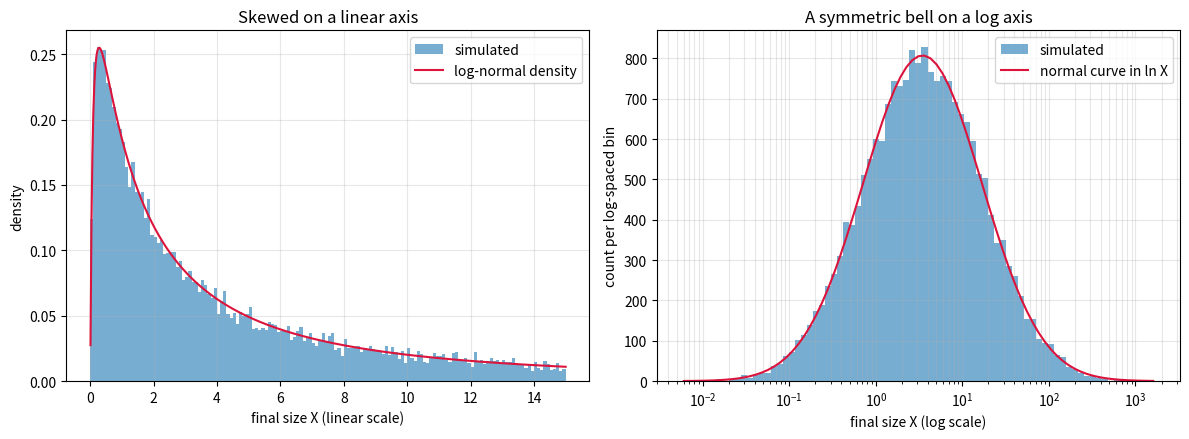
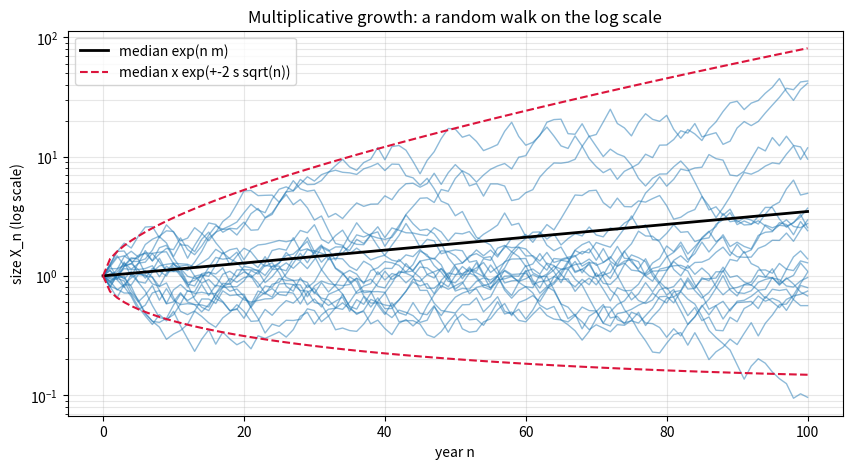
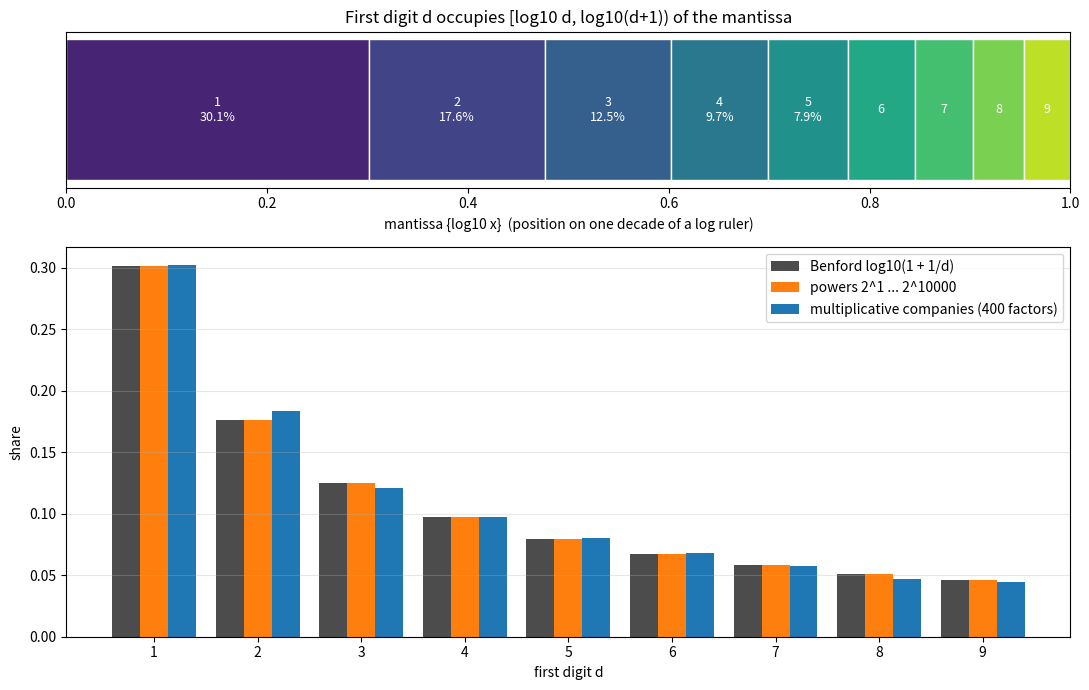
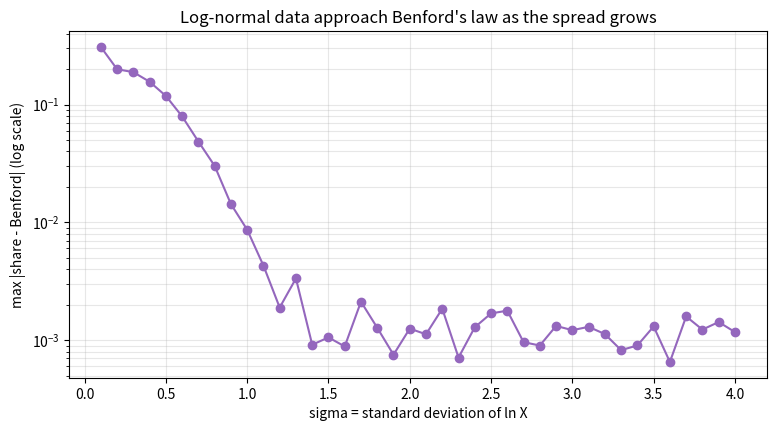

These charts were generated, in order, by the following Python code: (Note: this script raises an exception after producing the figures.)
import numpy as np

rng = np.random.default_rng(2024)
n_companies, n_years = 20_000, 100
factors = rng.uniform(0.75, 1.30, size=(n_companies, n_years))
final_sizes = np.prod(factors, axis=1)
log_sizes = np.log(final_sizes)

# CLT prediction from the moments of ln(G) for G ~ Uniform(0.75, 1.30)
grid = np.linspace(0.75, 1.30, 200_001)
mean_log_factor = np.mean(np.log(grid))
var_log_factor = np.mean(np.log(grid) ** 2) - mean_log_factor**2
print(f"predicted ln X: mean {n_years * mean_log_factor:.3f}, sd {np.sqrt(n_years * var_log_factor):.3f}")
print(f"simulated ln X: mean {log_sizes.mean():.3f}, sd {log_sizes.std():.3f}")

skewness_of_x = np.mean((final_sizes - final_sizes.mean()) ** 3) / final_sizes.std() ** 3
skewness_of_log_x = np.mean((log_sizes - log_sizes.mean()) ** 3) / log_sizes.std() ** 3
print(f"skewness of X: {skewness_of_x:.2f}   skewness of ln X: {skewness_of_log_x:.3f}")
print(f"median of X: {np.median(final_sizes):.3f}, mean of X: {final_sizes.mean():.3f}, largest: {final_sizes.max():.1f}")

import numpy as np

rng = np.random.default_rng(7)
mu, sigma = 0.0, 1.0
samples = np.exp(rng.normal(mu, sigma, size=2_000_000))

# the mode of X is not exp(mode of ln X) = e^mu: estimate it from a histogram of X itself
x_counts, x_edges = np.histogram(samples, bins=np.linspace(0, 3, 301))
x_mode_estimate = 0.5 * (x_edges[np.argmax(x_counts)] + x_edges[np.argmax(x_counts) + 1])

print(f"median: simulated {np.median(samples):.4f}, formula e^mu = {np.exp(mu):.4f}")
print(f"mean  : simulated {samples.mean():.4f}, formula e^(mu + sigma^2/2) = {np.exp(mu + sigma**2 / 2):.4f}")
print(f"mode  : histogram {x_mode_estimate:.3f}, formula e^(mu - sigma^2) = {np.exp(mu - sigma**2):.4f}")

import math


def first_digit_from_log(x):
    mantissa = math.log10(x) % 1.0
    return int(10**mantissa)


def first_digit_from_string(n):
    return int(str(n)[0])


for exponent in [10, 50, 100, 1000]:
    n = 2**exponent
    mantissa = math.log10(n) % 1.0
    print(f"2^{exponent:<5} log10 = {math.log10(n):10.4f}  mantissa {mantissa:.4f}  10^mantissa = {10**mantissa:.4f}"
          f"  first digit: log {first_digit_from_log(n)}, string {first_digit_from_string(n)}")

import math
from collections import Counter

n_powers = 10_000
counts = Counter()
power = 1
for _ in range(n_powers):
    power *= 2
    counts[int(str(power)[0])] += 1

print(" d   observed   Benford")
for d in range(1, 10):
    print(f" {d}   {counts[d] / n_powers:.4f}     {math.log10(1 + 1 / d):.4f}")

import numpy as np

rng = np.random.default_rng(11)
benford = np.log10(1 + 1 / np.arange(1, 10))


def first_digits(values):
    values = np.asarray(values, dtype=float)
    mantissas = np.mod(np.log10(values), 1.0)
    return np.floor(10**mantissas + 1e-12).astype(int)


def chi_square_against_benford(values):
    digits = first_digits(values)
    observed = np.array([np.sum(digits == d) for d in range(1, 10)])
    expected = len(digits) * benford
    return float(np.sum((observed - expected) ** 2 / expected)), observed / len(digits)


data_sets = {
    "multiplicative (product of 100 factors)": np.prod(rng.uniform(0.75, 1.30, size=(20_000, 100)), axis=1),
    "multiplicative, 400 factors": np.prod(rng.uniform(0.75, 1.30, size=(20_000, 400)), axis=1),
    "additive (sum of 100 uniform steps)": np.sum(rng.uniform(0, 2, size=(20_000, 100)), axis=1),
    "uniform on [1, 1000)": rng.uniform(1, 1000, size=20_000),
}
print("critical value at 5%, 8 degrees of freedom: 15.51")
for name, values in data_sets.items():
    chi_square, shares = chi_square_against_benford(values)
    print(f"{name:<42} chi^2 = {chi_square:9.1f}   share of 1s = {shares[0]:.3f}")

import numpy as np

rng = np.random.default_rng(12)


def first_digit_shares(values):
    mantissas = np.mod(np.log10(values), 1.0)
    digits = np.floor(10**mantissas + 1e-12).astype(int)
    return np.array([np.mean(digits == d) for d in range(1, 10)])


multiplicative = np.prod(rng.uniform(0.75, 1.30, size=(20_000, 400)), axis=1)
uniform = rng.uniform(1, 1000, size=20_000)
for scale in [1.0, 0.92, 0.3048, 7.0]:
    print(f"x {scale:<6}  multiplicative: {np.round(first_digit_shares(scale * multiplicative)[:4], 3)}"
          f"   uniform: {np.round(first_digit_shares(scale * uniform)[:4], 3)}")
print(f"Benford   d = 1..4         : {np.round(np.log10(1 + 1 / np.arange(1, 5)), 3)}")

import matplotlib.pyplot as plt
import numpy as np

rng = np.random.default_rng(2024)
final_sizes = np.prod(rng.uniform(0.75, 1.30, size=(20_000, 100)), axis=1)
mu_hat, sigma_hat = np.log(final_sizes).mean(), np.log(final_sizes).std()

fig, (ax_linear, ax_log) = plt.subplots(1, 2, figsize=(12, 4.5))
# normalise by ALL samples (some lie beyond 15), so the bars are comparable with the density
bin_width = 0.1
ax_linear.hist(final_sizes, bins=np.arange(0, 15 + bin_width, bin_width), weights=np.full(final_sizes.size, 1 / (final_sizes.size * bin_width)),
              color="tab:blue", alpha=0.6, label="simulated")
x = np.linspace(0.01, 15, 1000)
lognormal_density = np.exp(-((np.log(x) - mu_hat) ** 2) / (2 * sigma_hat**2)) / (x * sigma_hat * np.sqrt(2 * np.pi))
ax_linear.plot(x, lognormal_density, color="crimson", label="log-normal density")
ax_linear.set_xlabel("final size X (linear scale)")
ax_linear.set_ylabel("density")
ax_linear.set_title("Skewed on a linear axis")
ax_linear.legend(loc="upper right")
ax_linear.grid(True, alpha=0.3)

log_bins = np.logspace(np.log10(final_sizes.min()), np.log10(final_sizes.max()), 80)
ax_log.hist(final_sizes, bins=log_bins, color="tab:blue", alpha=0.6, label="simulated")
ax_log.set_xscale("log")
bin_centres = np.sqrt(log_bins[:-1] * log_bins[1:])
widths_in_ln = np.log(log_bins[1:]) - np.log(log_bins[:-1])
expected_counts = len(final_sizes) * widths_in_ln * np.exp(-((np.log(bin_centres) - mu_hat) ** 2) / (2 * sigma_hat**2)) / (sigma_hat * np.sqrt(2 * np.pi))
ax_log.plot(bin_centres, expected_counts, color="crimson", label="normal curve in ln X")
ax_log.set_xlabel("final size X (log scale)")
ax_log.set_ylabel("count per log-spaced bin")
ax_log.set_title("A symmetric bell on a log axis")
ax_log.legend(loc="upper right")
ax_log.grid(True, which="both", alpha=0.3)
plt.tight_layout()
plt.show()

import matplotlib.pyplot as plt
import numpy as np

rng = np.random.default_rng(5)
factors = rng.uniform(0.75, 1.30, size=(20, 100))
paths = np.cumprod(np.hstack([np.ones((20, 1)), factors]), axis=1)
years = np.arange(101)

grid = np.linspace(0.75, 1.30, 200_001)
mean_log, sd_log = np.mean(np.log(grid)), np.std(np.log(grid))

fig, ax = plt.subplots(figsize=(10, 5))
for path in paths:
    ax.plot(years, path, color="tab:blue", alpha=0.5, linewidth=1)
ax.plot(years, np.exp(years * mean_log), color="black", linewidth=2, label="median exp(n m)")
ax.plot(years, np.exp(years * mean_log + 2 * np.sqrt(years) * sd_log), "--", color="crimson", label="median x exp(+-2 s sqrt(n))")
ax.plot(years, np.exp(years * mean_log - 2 * np.sqrt(years) * sd_log), "--", color="crimson")
ax.set_yscale("log")
ax.set_xlabel("year n")
ax.set_ylabel("size X_n (log scale)")
ax.set_title("Multiplicative growth: a random walk on the log scale")
ax.legend(loc="upper left")
ax.grid(True, which="both", alpha=0.3)
plt.show()

import matplotlib.pyplot as plt
import numpy as np

digits = np.arange(1, 10)
benford = np.log10(1 + 1 / digits)

powers_counts = np.zeros(9)
power = 1
for _ in range(10_000):
    power *= 2
    powers_counts[int(str(power)[0]) - 1] += 1

rng = np.random.default_rng(2024)
companies = np.prod(rng.uniform(0.75, 1.30, size=(20_000, 400)), axis=1)
company_digits = np.floor(10 ** np.mod(np.log10(companies), 1.0) + 1e-12).astype(int)
company_shares = np.array([np.mean(company_digits == d) for d in digits])

fig, (ax_ruler, ax_bars) = plt.subplots(2, 1, figsize=(11, 7), gridspec_kw={"height_ratios": [1, 2.5]})
colours = plt.cm.viridis(np.linspace(0.1, 0.9, 9))
for d, colour in zip(digits, colours):
    left, right = np.log10(d), np.log10(d + 1)
    ax_ruler.barh(0, right - left, left=left, color=colour, edgecolor="white")
    if d <= 5:
        ax_ruler.text((left + right) / 2, 0, f"{d}\n{100 * (right - left):.1f}%", ha="center", va="center", color="white", fontsize=9)
    else:
        ax_ruler.text((left + right) / 2, 0, f"{d}", ha="center", va="center", color="white", fontsize=9)
ax_ruler.set_xlim(0, 1)
ax_ruler.set_yticks([])
ax_ruler.set_xlabel("mantissa {log10 x}  (position on one decade of a log ruler)")
ax_ruler.set_title("First digit d occupies [log10 d, log10(d+1)) of the mantissa")

width = 0.27
ax_bars.bar(digits - width, benford, width, color="black", alpha=0.7, label="Benford log10(1 + 1/d)")
ax_bars.bar(digits, powers_counts / powers_counts.sum(), width, color="tab:orange", label="powers 2^1 ... 2^10000")
ax_bars.bar(digits + width, company_shares, width, color="tab:blue", label="multiplicative companies (400 factors)")
ax_bars.set_xticks(digits)
ax_bars.set_xlabel("first digit d")
ax_bars.set_ylabel("share")
ax_bars.legend(loc="upper right")
ax_bars.grid(True, axis="y", alpha=0.3)
plt.tight_layout()
plt.show()

import matplotlib.pyplot as plt
import numpy as np

rng = np.random.default_rng(3)
benford = np.log10(1 + 1 / np.arange(1, 10))
sigmas = np.linspace(0.1, 4.0, 40)
max_deviation = []
for sigma in sigmas:
    samples = np.exp(rng.normal(0, sigma, size=200_000))
    digits = np.floor(10 ** np.mod(np.log10(samples), 1.0) + 1e-12).astype(int)
    shares = np.array([np.mean(digits == d) for d in range(1, 10)])
    max_deviation.append(np.max(np.abs(shares - benford)))

fig, ax = plt.subplots(figsize=(9, 4.5))
ax.plot(sigmas, max_deviation, "o-", color="tab:purple")
ax.set_yscale("log")
ax.set_xlabel("sigma = standard deviation of ln X")
ax.set_ylabel("max |share - Benford| (log scale)")
ax.set_title("Log-normal data approach Benford's law as the spread grows")
ax.grid(True, which="both", alpha=0.3)
plt.show()

import math

import numpy as np
import sympy as sp

print("Ex 1:", round(math.log10(10 / 9), 4), round(math.log10(2) / math.log10(10 / 9), 2))
print("Ex 2:", 2**50, " mantissa", round(50 * math.log10(2) % 1, 4))
print("Ex 3:", round(math.exp(2), 3), round(math.exp(2.125), 3), round(math.exp(1.75), 3))
n = 3**100
print("Ex 4:", len(str(n)), "digits, first digit", str(n)[0], " log10 =", round(100 * math.log10(3), 4))
print("Ex 5: P(d >= 5) =", round(sum(math.log10(1 + 1 / d) for d in range(5, 10)), 4), " log10 2 =", round(math.log10(2), 4))
print("Ex 6: P(5..9) =", round(sum(math.log10(1 + 1 / d) for d in range(5, 10)), 6), " P(1) =", round(math.log10(2), 6))

x = sp.symbols("x", positive=True)
y = sp.symbols("y", real=True)
mu, sigma = sp.Rational(3, 10), sp.Rational(7, 10)
lognormal_density = sp.exp(-(sp.log(x) - mu) ** 2 / (2 * sigma**2)) / (x * sigma * sp.sqrt(2 * sp.pi))
# substitute x = e^y (dx = e^y dy): SymPy handles the resulting Gaussian integral quickly
integrand_in_y = sp.simplify(lognormal_density.subs(x, sp.exp(y)) * sp.exp(y))
print("Ex 7: integral =", sp.integrate(integrand_in_y, (y, -sp.oo, sp.oo)))
t = sp.symbols("t", real=True)
m, s = sp.symbols("mu", real=True), sp.symbols("sigma", positive=True)
standard_normal_density = sp.exp(-t**2 / 2) / sp.sqrt(2 * sp.pi)
# Y = mu + sigma * t with t standard normal
print("Ex 8: E[e^Y] =", sp.simplify(sp.integrate(sp.exp(m + s * t) * standard_normal_density, (t, -sp.oo, sp.oo))))

second_digit_benford = [sum(math.log10(1 + 1 / (10 * d + k)) for d in range(1, 10)) for k in range(10)]
second_digit_counts = np.zeros(10)
power = 1
for _ in range(10_000):
    power *= 2
    if power >= 10:
        second_digit_counts[int(str(power)[1])] += 1
shares = second_digit_counts / second_digit_counts.sum()
print(f"Ex 9: k=0 Benford {second_digit_benford[0]:.4f}, powers of 2 {shares[0]:.4f};  k=9 Benford {second_digit_benford[9]:.4f}, powers of 2 {shares[9]:.4f}")
